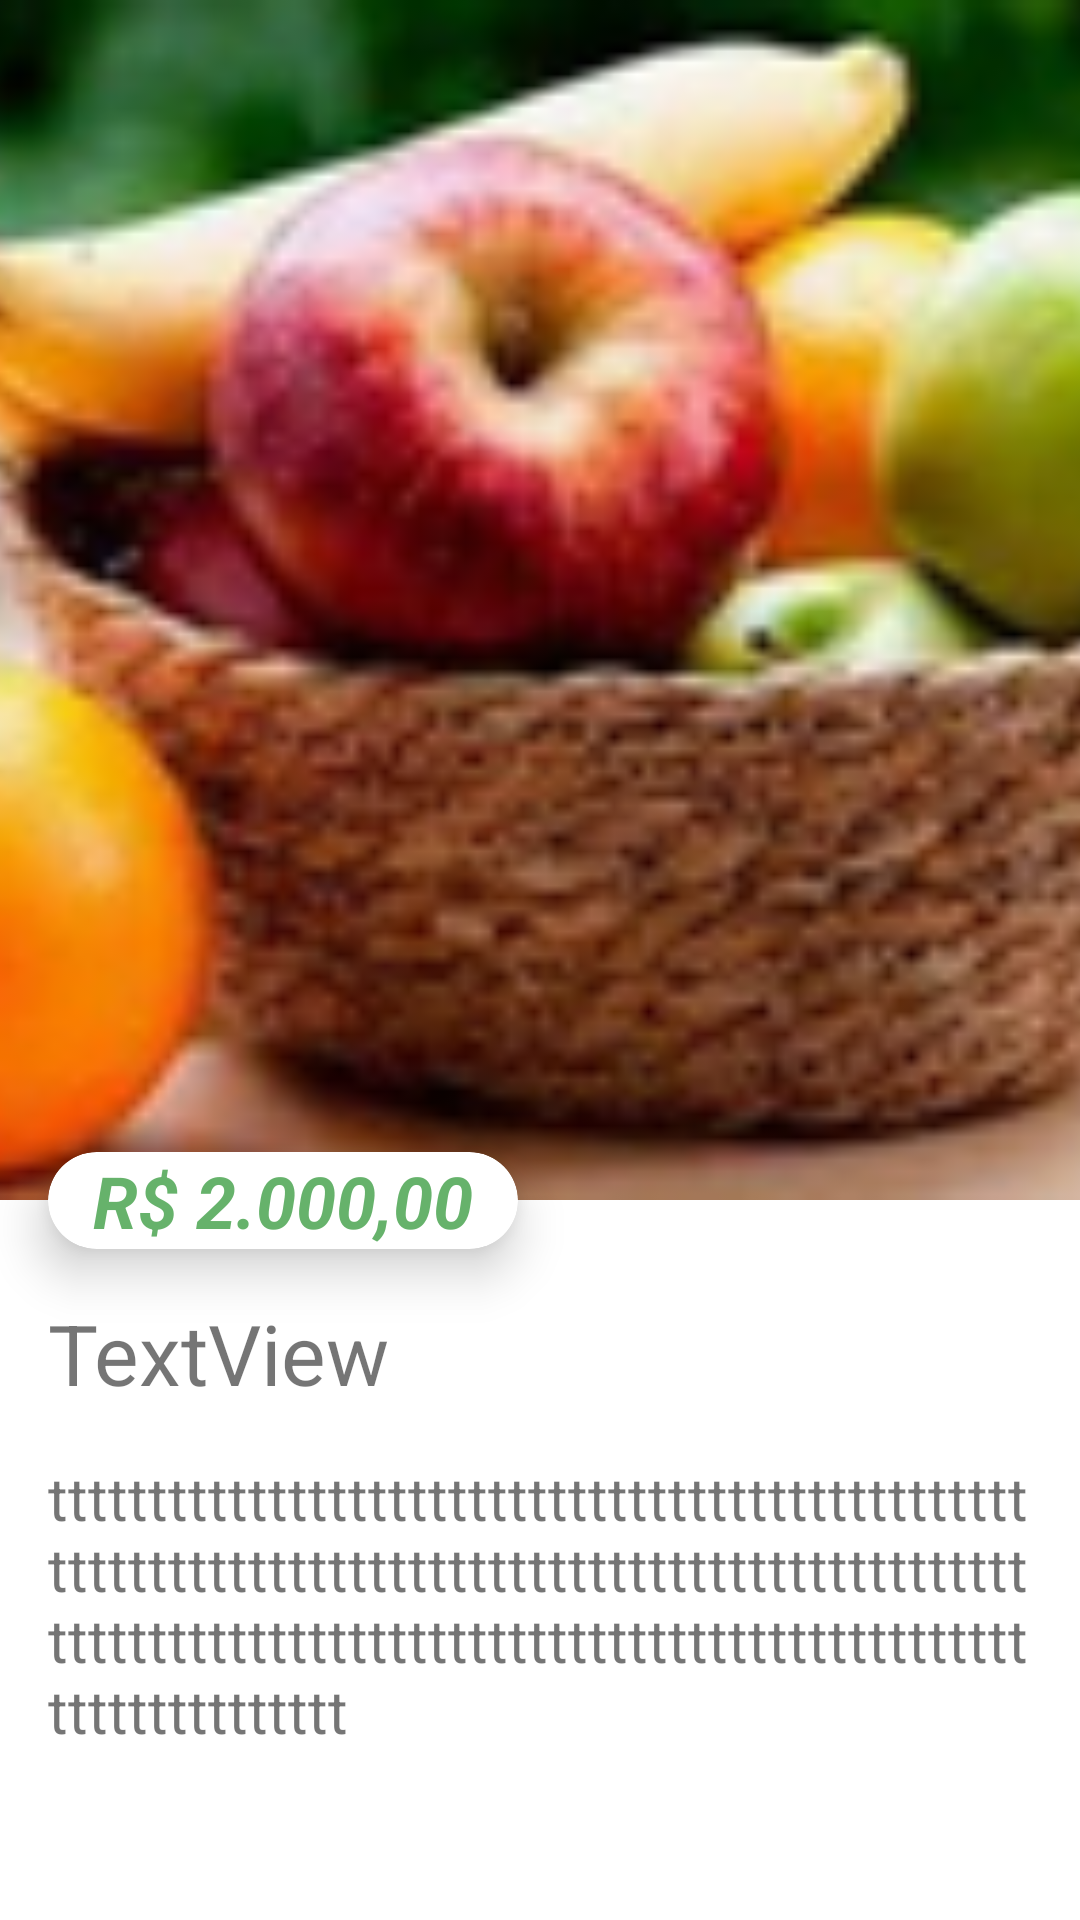

Layout XML and referenced resources for this Android screen:
<!-- AndroidManifest.xml: application theme Theme.ORG -->
<!-- res/layout/activity_details.xml -->
<?xml version="1.0" encoding="utf-8"?>
<ScrollView xmlns:android="http://schemas.android.com/apk/res/android"
    xmlns:app="http://schemas.android.com/apk/res-auto"
    xmlns:tools="http://schemas.android.com/tools"
    android:layout_width="match_parent"
    android:layout_height="match_parent"
    android:fillViewport="true"
    tools:context=".Activity.DetailsActivity">

    <androidx.constraintlayout.widget.ConstraintLayout
        android:layout_width="match_parent"
        android:layout_height="wrap_content">

        <ImageView
            android:id="@+id/image_details"
            android:layout_width="0dp"
            android:layout_height="400dp"
            android:scaleType="centerCrop"
            app:layout_constraintEnd_toEndOf="parent"
            app:layout_constraintStart_toStartOf="parent"
            app:layout_constraintTop_toTopOf="parent"
            app:srcCompat="@drawable/cestafrutas" />

        <com.google.android.material.card.MaterialCardView
            android:id="@+id/materialCardView"
            android:layout_width="wrap_content"
            android:layout_height="wrap_content"
            android:layout_marginStart="16dp"
            android:background="@color/verylight_green"
            app:cardCornerRadius="25dp"
            app:cardElevation="10dp"
            app:layout_constraintBottom_toBottomOf="@+id/image_details"
            app:layout_constraintStart_toStartOf="parent"
            app:layout_constraintTop_toBottomOf="@+id/image_details">


            <androidx.constraintlayout.widget.ConstraintLayout
                android:id="@+id/linearLayout2"
                android:layout_width="match_parent"
                android:layout_height="match_parent">

                <TextView
                    android:id="@+id/price_details"
                    android:layout_width="wrap_content"
                    android:layout_height="wrap_content"
                    android:layout_marginStart="15dp"
                    android:layout_marginEnd="15dp"
                    android:gravity="center"
                    android:text="R$ 2.000,00"
                    android:textColor="@color/medium_green"
                    android:textSize="24sp"
                    android:textStyle="bold|italic"
                    app:layout_constraintBottom_toBottomOf="parent"
                    app:layout_constraintEnd_toEndOf="parent"
                    app:layout_constraintStart_toStartOf="parent"
                    app:layout_constraintTop_toTopOf="parent" />
            </androidx.constraintlayout.widget.ConstraintLayout>

        </com.google.android.material.card.MaterialCardView>

        <TextView
            android:id="@+id/title_text_details"
            android:layout_width="0dp"
            android:layout_height="wrap_content"
            android:layout_marginStart="16dp"
            android:layout_marginTop="16dp"
            android:layout_marginEnd="16dp"
            android:text="TextView"
            android:textSize="28sp"
            app:layout_constraintEnd_toEndOf="parent"
            app:layout_constraintStart_toStartOf="parent"
            app:layout_constraintTop_toBottomOf="@+id/materialCardView" />

        <TextView
            android:id="@+id/text_explamation_details"
            android:layout_width="0dp"
            android:layout_height="wrap_content"
            android:layout_marginStart="16dp"
            android:layout_marginTop="16dp"
            android:layout_marginEnd="16dp"
            android:text="tttttttttttttttttttttttttttttttttttttttttttttttttttttttttttttttttttttttttttttttttttttttttttttttttttttttttttttttttttttttttttttttttttttttttttttttttttttttttttttttttt"
            android:textSize="20sp"
            app:layout_constraintEnd_toEndOf="parent"
            app:layout_constraintStart_toStartOf="parent"
            app:layout_constraintTop_toBottomOf="@+id/title_text_details" />


    </androidx.constraintlayout.widget.ConstraintLayout>
</ScrollView>
<!-- resources referenced by this layout -->
<resources>
  <color name="medium_green">#D044A149</color>
  <color name="verylight_green">#BCD0F4D2</color>
  <!-- drawable cestafrutas: jpg bitmap (drawable, 20464 bytes) -->
  <style name="Theme.ORG" parent="Theme.MaterialComponents.DayNight.DarkActionBar">
          
          <item name="colorPrimary">@color/my_orange</item>
          <item name="colorPrimaryVariant">@color/dark_green</item>
          <item name="colorOnPrimary">@color/verylight_green</item>
          
          <item name="colorSecondary">@color/teal_200</item>
          <item name="colorSecondaryVariant">@color/teal_700</item>
          <item name="colorOnSecondary">@color/black</item>
          
          <item name="android:statusBarColor">?attr/colorPrimaryVariant</item>
          
      </style>
  <color name="my_orange">#FDB141</color>
  <color name="dark_green">#D0274928</color>
  <color name="teal_200">#FF03DAC5</color>
  <color name="teal_700">#FF018786</color>
  <color name="black">#FF000000</color>
</resources>
